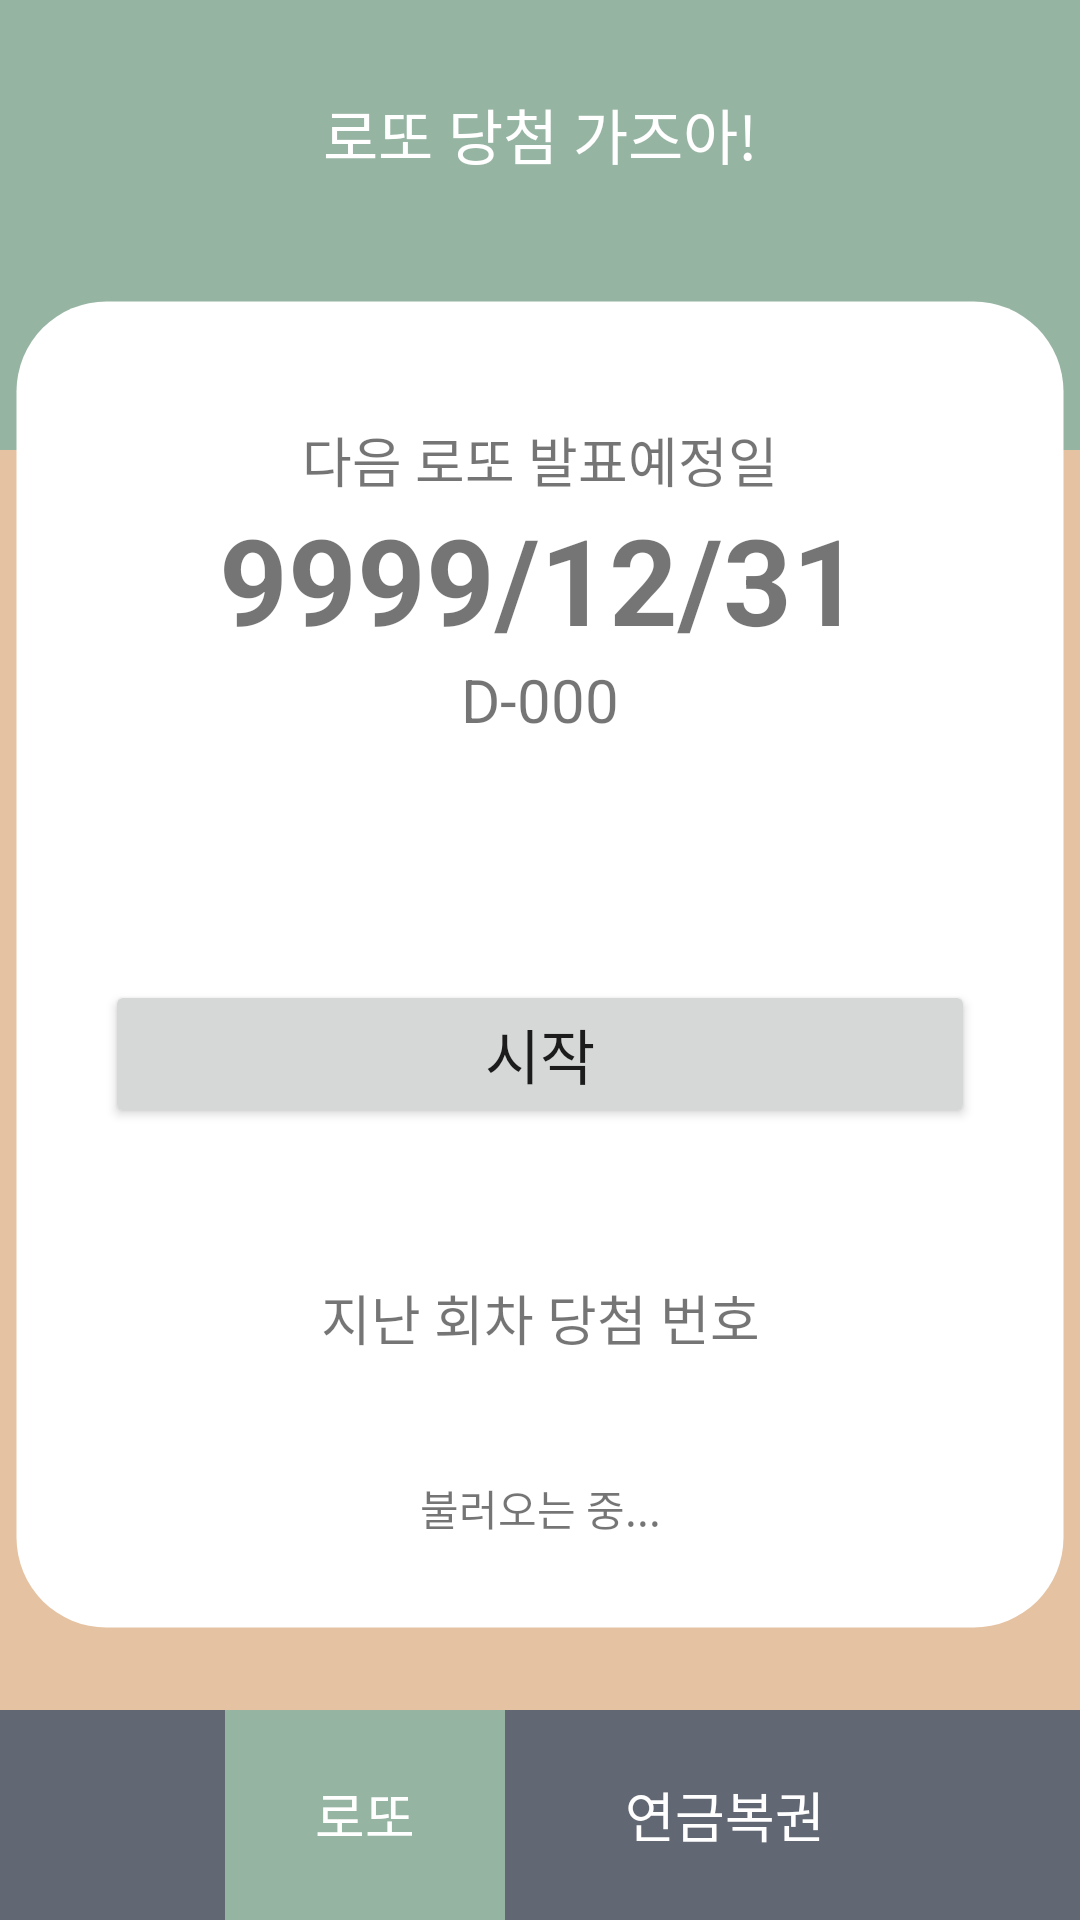

Here is an Android app screen rendered from its layout file. Give the layout XML and the strings, colors and styles it references.
<!-- AndroidManifest.xml: application theme AppTheme -->
<!-- res/layout/activity_main.xml -->
<?xml version="1.0" encoding="utf-8"?>
<RelativeLayout xmlns:android="http://schemas.android.com/apk/res/android"
    xmlns:tools="http://schemas.android.com/tools"
    android:layout_width="match_parent"
    android:layout_height="match_parent"
    android:orientation="vertical"
    tools:context=".MainActivity"
    android:background="@color/colorDullSalmon">
    <RelativeLayout
        android:layout_width="match_parent"
        android:layout_height="150dp"
        android:background="@color/colorDullGreen"
        android:paddingTop="30dp">
        <ImageButton
            android:id="@+id/menuBtn"
            android:layout_width="wrap_content"
            android:layout_height="wrap_content"
            android:background="@drawable/ic_menu_black_24dp"
            android:layout_alignParentLeft="true"
            android:layout_marginLeft="20dp"/>
        <TextView
            android:layout_width="match_parent"
            android:layout_height="wrap_content"
            android:layout_centerHorizontal="true"
            android:gravity="center_vertical|center_horizontal"
            android:text="@string/app_header"
            android:textSize="20sp"
            android:textColor="@color/colorWhite"/>
    </RelativeLayout>

    <LinearLayout
        android:layout_width="match_parent"
        android:layout_height="wrap_content">
        <include
            layout="@layout/activity_lotto"
            android:id="@+id/mainContent"/>
    </LinearLayout>

    <RelativeLayout
        android:layout_width="match_parent"
        android:layout_height="70dp"
        android:layout_alignParentBottom="true"
        android:background="@color/colorDullDark"
        android:orientation="horizontal"
        >
        <LinearLayout
            android:layout_width="wrap_content"
            android:layout_height="match_parent"
            android:layout_centerInParent="true">
            <TextView
                android:id="@+id/tabMenuBottom1"
                android:layout_width="wrap_content"
                android:layout_height="match_parent"
                android:gravity="center_horizontal|center_vertical"
                android:paddingRight="30dp"
                android:paddingLeft="30dp"
                android:textColor="@color/colorWhite"
                android:textSize="18sp"
                android:layout_marginRight="30dp"
                android:background="@color/colorDullGreen"
                android:text="로또"/>
            <TextView
                android:id="@+id/tabMenuBottom2"
                android:layout_width="wrap_content"
                android:layout_height="match_parent"
                android:gravity="center_horizontal|center_vertical"
                android:padding="10dp"
                android:textColor="@color/colorWhite"
                android:textSize="18sp"
                android:text="연금복권" />
        </LinearLayout>
    </RelativeLayout>
</RelativeLayout>
<!-- res/layout/activity_lotto.xml (included above) -->
<?xml version="1.0" encoding="utf-8"?>
<LinearLayout
    xmlns:android="http://schemas.android.com/apk/res/android" android:layout_width="match_parent"
    android:layout_height="match_parent"
    android:id="@+id/activityLotto">
    <LinearLayout
        android:layout_width="match_parent"
        android:layout_height="wrap_content"
        android:layout_marginTop="100dp"
        android:layout_marginLeft="5dp"
        android:layout_marginRight="5dp"
        android:layout_marginBottom="5dp"
        android:background="@drawable/border_round"
        android:orientation="vertical">

        <LinearLayout
            android:layout_width="match_parent"
            android:layout_height="wrap_content"
            android:layout_marginTop="40dp"
            android:orientation="vertical">

            <TextView
                android:id="@+id/lottoTitle"
                android:layout_width="match_parent"
                android:layout_height="wrap_content"
                android:gravity="center_vertical|center_horizontal"
                android:text="다음 로또 발표예정일"
                android:textSize="18sp" />

            <TextView
                android:id="@+id/nextLottoDate"
                android:layout_width="match_parent"
                android:layout_height="wrap_content"
                android:gravity="center_vertical|center_horizontal"
                android:text="9999/12/31"
                android:textSize="40sp"
                android:textStyle="bold" />

            <TextView
                android:id="@+id/nextLottoDday"
                android:layout_width="match_parent"
                android:layout_height="wrap_content"
                android:gravity="center_vertical|center_horizontal"
                android:text="D-000"
                android:textSize="20sp" />
        </LinearLayout>

        <LinearLayout
            android:id="@+id/LottoNums"
            android:layout_width="match_parent"
            android:layout_height="wrap_content"
            android:layout_marginLeft="30dp"
            android:layout_marginTop="50dp"
            android:layout_marginRight="30dp"
            android:gravity="center"
            android:orientation="horizontal">
        </LinearLayout>

        <Button
            android:id="@+id/getNumsBtn"
            android:layout_width="match_parent"
            android:layout_height="wrap_content"
            android:layout_marginLeft="30dp"
            android:layout_marginTop="30dp"
            android:layout_marginRight="30dp"
            android:gravity="center"
            android:text="시작"
            android:textSize="20sp" />


        <LinearLayout
            android:layout_width="match_parent"
            android:layout_height="wrap_content"
            android:layout_marginTop="50dp"
            android:orientation="vertical">

            <RelativeLayout
                android:layout_width="match_parent"
                android:layout_height="wrap_content"
                android:gravity="center"
                android:orientation="horizontal">

                <TextView
                    android:layout_width="match_parent"
                    android:layout_height="wrap_content"
                    android:gravity="center_vertical|center_horizontal"
                    android:text="지난 회차 당첨 번호"
                    android:textSize="18sp" />

                <ImageButton
                    android:id="@+id/refreshBtn"
                    android:layout_width="wrap_content"
                    android:layout_height="wrap_content"
                    android:layout_alignParentRight="true"
                    android:layout_gravity="right"
                    android:layout_marginRight="30dp"
                    android:background="@drawable/ic_replay_black_24dp"
                    android:padding="10dp" />

            </RelativeLayout>

            <TextView
                android:id="@+id/lastNums"
                android:layout_width="match_parent"
                android:layout_height="wrap_content"
                android:layout_marginTop="20dp"
                android:gravity="center_vertical|center_horizontal"
                android:paddingLeft="30dp"
                android:paddingRight="30dp"
                android:paddingTop="20dp"
                android:paddingBottom="30dp"
                android:text="불러오는 중..." />
        </LinearLayout>
    </LinearLayout>

</LinearLayout>
<!-- resources referenced by this layout -->
<resources>
  <color name="colorDullDark">#626873</color>
  <color name="colorDullGreen">#96b4a2</color>
  <color name="colorDullSalmon">#e5c2a1</color>
  <color name="colorWhite">#ffffff</color>
  <!-- drawable border_round (drawable) -->
  <?xml version="1.0" encoding="utf-8"?>
  <shape xmlns:android="http://schemas.android.com/apk/res/android" android:shape="rectangle">
      <corners android:radius="30dp"/>
      <solid android:color="@color/colorWhite"/>
      <stroke android:width="1dp" android:color="#00FFFFFF"/>
  </shape>
  <string name="app_header">로또 당첨 가즈아!</string>
  <style name="AppTheme" parent="Theme.AppCompat.Light.DarkActionBar">
          
          <item name="colorPrimary">@color/colorDullGreen</item>
          <item name="colorPrimaryDark">@color/colorDullGreen</item>
          <item name="colorAccent">@color/colorAccent</item>
          
          <item name="windowActionBar">false</item>
          <item name="windowNoTitle">true</item>
      </style>
  <color name="colorAccent">#D81B60</color>
</resources>
